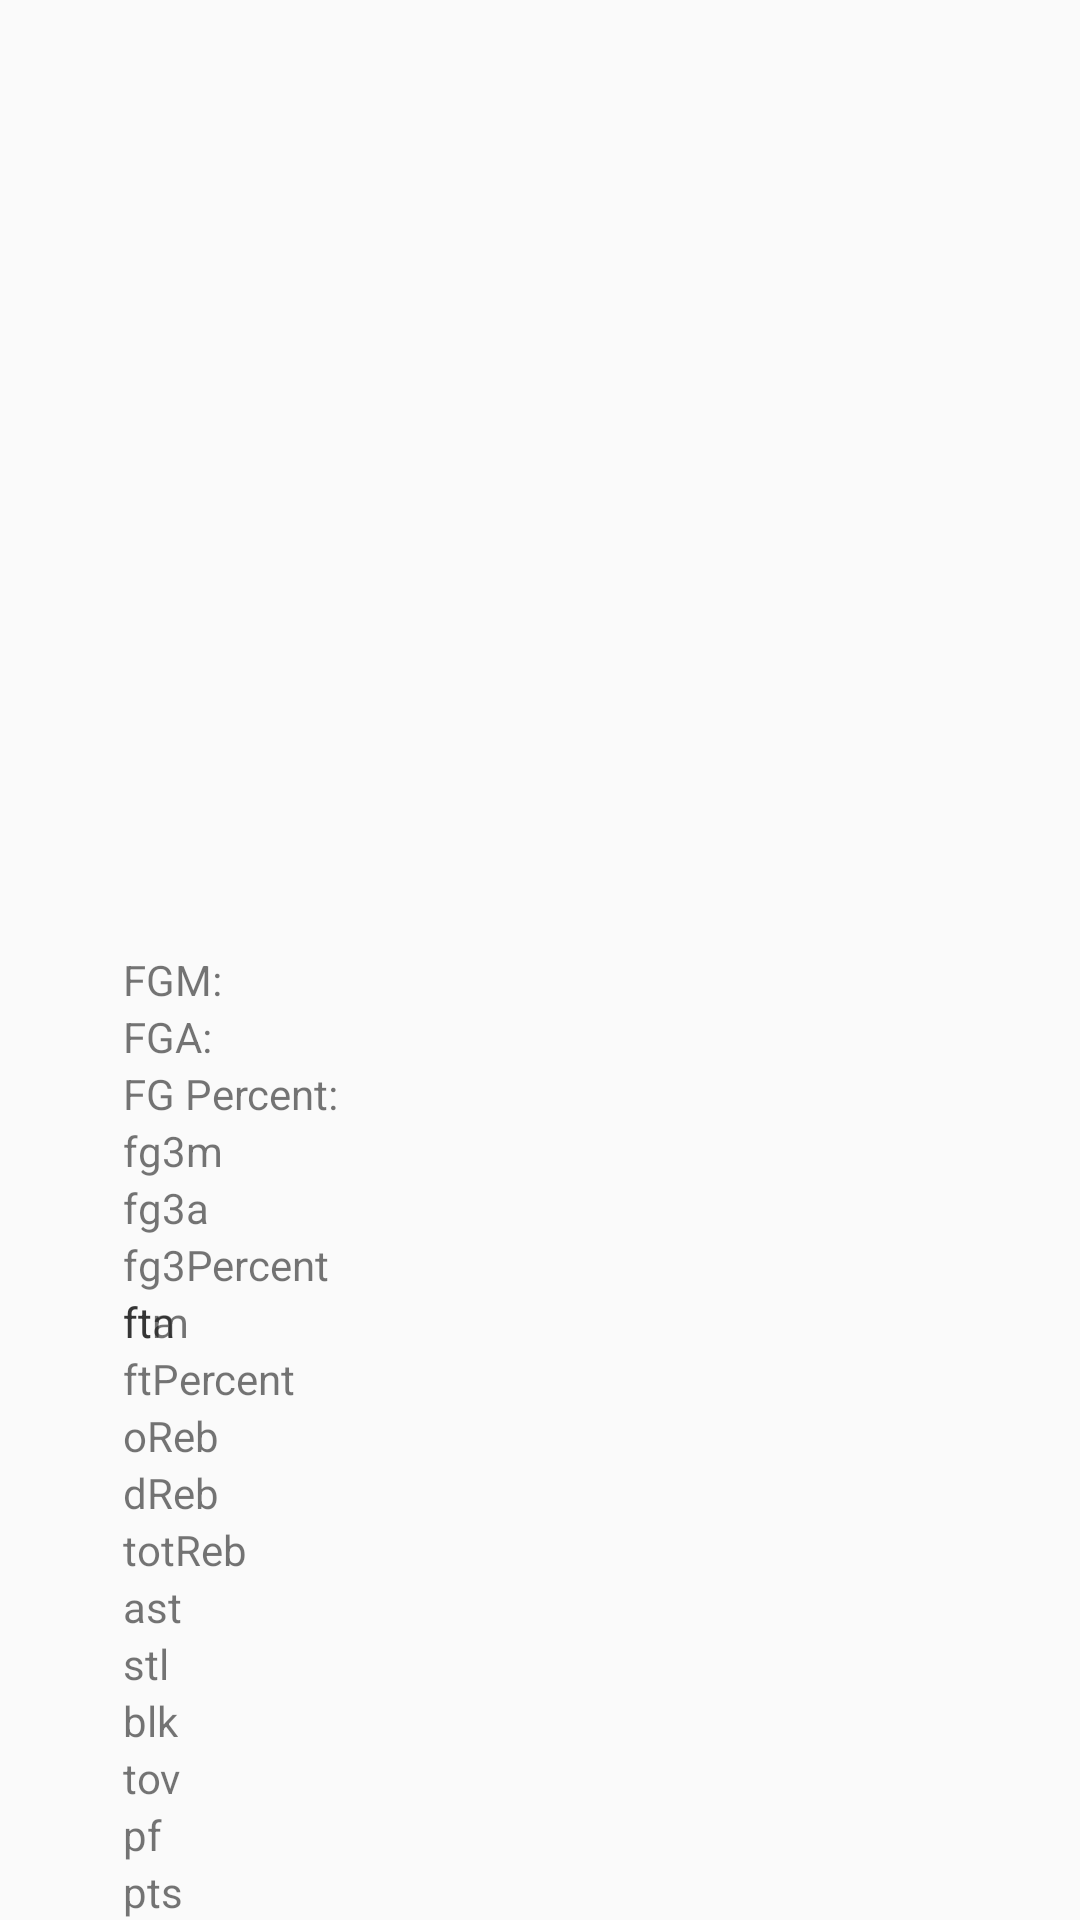

The Android layout XML behind this screen, and the referenced resources:
<!-- AndroidManifest.xml: application theme AppTheme -->
<!-- res/layout/stats_view.xml -->
<?xml version="1.0" encoding="utf-8"?>
<RelativeLayout xmlns:android="http://schemas.android.com/apk/res/android"
    android:layout_width="match_parent" android:layout_height="match_parent">

    <GridLayout
        android:layout_width="wrap_content"
        android:layout_height="wrap_content"
        android:layout_marginLeft="41dp"
        android:columnCount="5"
        android:layout_alignParentBottom="true"
        android:layout_alignParentStart="true">


        <TextView
            android:text="FGM: "
            android:layout_width="wrap_content"
            android:layout_height="wrap_content"
            android:id="@+id/textFgm" />

        <TextView
            android:text="FGA:"
            android:layout_width="wrap_content"
            android:layout_height="wrap_content"
            android:id="@+id/textFga"
            android:layout_row="1"
            android:layout_column="0"/>
        <TextView
            android:text="FG Percent:"
            android:layout_width="wrap_content"
            android:layout_height="wrap_content"
            android:id="@+id/textFgPercent"
            android:layout_row="2"
            android:layout_column="0"/>
        <TextView
            android:text="fg3m"
            android:layout_width="wrap_content"
            android:layout_height="wrap_content"
            android:id="@+id/textFg3m"
            android:layout_row="3"
            android:layout_column="0"/>
        <TextView
            android:text="fg3a"
            android:layout_width="wrap_content"
            android:layout_height="wrap_content"
            android:id="@+id/textFg3a"
            android:layout_row="4"
            android:layout_column="0"/>
        <TextView
            android:text="fg3Percent"
            android:layout_width="wrap_content"
            android:layout_height="wrap_content"
            android:id="@+id/textFg3Percent"
            android:layout_row="5"
            android:layout_column="0"/>
        <TextView
            android:text="ftm"
            android:layout_width="wrap_content"
            android:layout_height="wrap_content"
            android:id="@+id/textFtm"
            android:layout_row="6"
            android:layout_column="0"/>
        <TextView
            android:text="fta"
            android:layout_width="wrap_content"
            android:layout_height="wrap_content"
            android:id="@+id/textFta"
            android:layout_row="6"
            android:layout_column="0"/>
        <TextView
            android:text="ftPercent"
            android:layout_width="wrap_content"
            android:layout_height="wrap_content"
            android:id="@+id/textFtPercent"
            android:layout_row="7"
            android:layout_column="0"/>
        <TextView
            android:text="oReb"
            android:layout_width="wrap_content"
            android:layout_height="wrap_content"
            android:id="@+id/textOffReb"
            android:layout_row="8"
            android:layout_column="0"/>
        <TextView
            android:text="dReb"
            android:layout_width="wrap_content"
            android:layout_height="wrap_content"
            android:id="@+id/textDefReb"
            android:layout_row="9"
            android:layout_column="0"/>
        <TextView
            android:text="totReb"
            android:layout_width="wrap_content"
            android:layout_height="wrap_content"
            android:id="@+id/textTotReb"
            android:layout_row="10"
            android:layout_column="0"/>
        <TextView
            android:text="ast"
            android:layout_width="wrap_content"
            android:layout_height="wrap_content"
            android:id="@+id/textAssists"
            android:layout_row="11"
            android:layout_column="0"/>
        <TextView
            android:text="stl"
            android:layout_width="wrap_content"
            android:layout_height="wrap_content"
            android:id="@+id/textSteals"
            android:layout_row="12"
            android:layout_column="0"/>
        <TextView
            android:text="blk"
            android:layout_width="wrap_content"
            android:layout_height="wrap_content"
            android:id="@+id/textBlocks"
            android:layout_row="13"
            android:layout_column="0"/>
        <TextView
            android:text="tov"
            android:layout_width="wrap_content"
            android:layout_height="wrap_content"
            android:id="@+id/textTurnovers"
            android:layout_row="14"
            android:layout_column="0"/>
        <TextView
            android:text="pf"
            android:layout_width="wrap_content"
            android:layout_height="wrap_content"
            android:id="@+id/textPersonalFouls"
            android:layout_row="15"
            android:layout_column="0"/>
        <TextView
            android:text="pts"
            android:layout_width="139dp"
            android:layout_height="wrap_content"
            android:id="@+id/textPoints"
            android:layout_row="16"
            android:layout_column="0"
            />


    </GridLayout>
</RelativeLayout>
<!-- resources referenced by this layout -->
<resources>
  <style name="AppTheme" parent="Theme.AppCompat.Light.DarkActionBar">
          
          <item name="colorPrimary">@color/colorPrimary</item>
          <item name="colorPrimaryDark">@color/colorPrimaryDark</item>
          <item name="colorAccent">@color/colorAccent</item>
      </style>
  <color name="colorPrimary">#3F51B5</color>
  <color name="colorPrimaryDark">#303F9F</color>
  <color name="colorAccent">#ff4081</color>
</resources>
